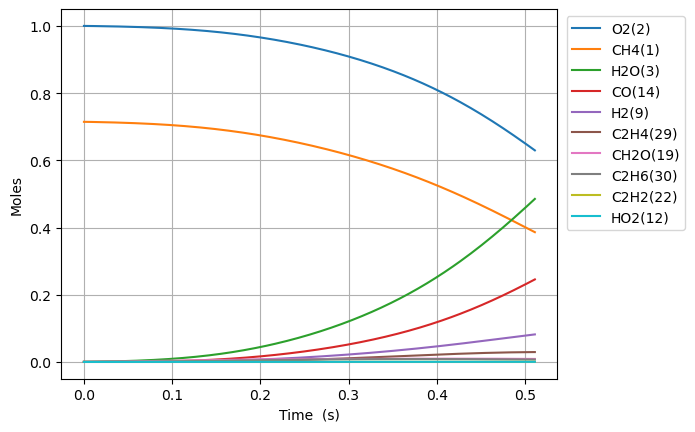

Values plotted in this chart, from the file beside it:
Time (s), Volume (m^3), N2, Ne, CH4(1), O2(2), H2O(3), C(4), CH(5), CH3(18), HO2(12), CH3O2(36), OH(8), H(6), H2(9), CH2O(19), O(7), CH3O(26), C2H5(31), C2H4(29), C2H6(30), HCO(16), CO(14), H2O2(13)
0.0, 0.5124, 3.76, 0.0, 0.7146, 1.0, 0.0, 0.0, 0.0, 0.0, 0.0, 0.0, 0.0, 0.0, 0.0, 0.0, 0.0, 0.0, 0.0, 0.0, 0.0, 0.0, 0.0, 0.0
1e-15, 0.5124, 3.76, 0.0, 0.7146, 1.0, 1.5465000146120783e-38, 2.985474664905988e-56, 1.0123766890941773e-39, 4.742639258750124e-18, 4.737111812791874e-18, 1.5161313132504287e-28, 7.388254257266081e-30, 5.527446108664575e-21, 3.086096496885546e-27, 6.2562470977235594e-30, 9.574726580280548e-28, 2.4092155817325687e-31, 1.9284561544966364e-39, 5.165554164752312e-47, 4.865853767125168e-40, 1.4314974955359589e-44, 1.61335750669205e-42, 1.12498320174238e-30
3.0000000000000002e-15, 0.5124, 3.76, 0.0, 0.7146, 1.0, 1.3066347230671517e-37, 2.5224212437064407e-55, 5.082543961440857e-39, 1.1711415312028805e-17, 1.1697765905060098e-17, 7.6115980054629935e-28, 3.70920519337553e-29, 1.364940772384911e-20, 7.626270856933487e-27, 3.1408914008587386e-29, 2.3678736208018374e-27, 1.2095245489045248e-30, 9.681785149727192e-39, 4.364476614607973e-46, 2.4542427271286513e-39, 1.2094693079988001e-43, 1.3631223476099106e-41, 5.647874849559136e-30
7e-15, 0.5124, 3.76, 0.0, 0.7146, 1.0, 2.0420112363311517e-36, 3.942043114480151e-54, 3.1280366750916696e-38, 3.068197234364204e-17, 3.064621315625001e-17, 4.6845362957133614e-27, 2.2828197695407722e-28, 3.575919203952725e-20, 2.001784162294039e-26, 1.9330526769768738e-28, 6.227800519717255e-27, 7.443984221188294e-30, 5.958631339760629e-38, 6.820673561348782e-45, 1.5109728919613165e-38, 1.890160934906026e-42, 2.1302892887952585e-40, 3.4759685049587623e-29
1.5e-14, 0.5124, 3.76, 0.0, 0.7146, 1.0, 2.0185927891241513e-35, 3.8968317577482726e-53, 1.4846806190260512e-37, 6.862308639695949e-17, 6.85431076586954e-17, 2.2234529284501273e-26, 1.0835100864575641e-27, 7.997876032282215e-20, 4.493901623700142e-26, 9.17497791284086e-28, 1.4035521603892696e-26, 3.533188116044109e-29, 2.828238342408132e-37, 6.742448301451575e-44, 7.21378265688128e-38, 1.8684839128171621e-41, 2.10585689682827e-39, 1.6498223035972852e-28
3.1e-14, 0.5124, 3.76, 0.0, 0.7146, 1, 1.7710328266146464e-34, 3.418920069301853e-52, 6.4201137239448515e-37, 1.445053144639583e-16, 1.4433689666384855e-16, 9.614747332511913e-26, 4.685359281535869e-27, 1.684178954971665e-19, 9.533349778462048e-26, 3.967482112573619e-27, 3.0002432906127135e-26, 1.527835753045904e-28, 1.2230477560802471e-36, 5.915558179959344e-43, 3.158341855003971e-37, 1.6393332071214327e-40, 1.8475921943266127e-38, 7.134230206135626e-28
6.300000000000001e-14, 0.5124, 3.76, 0.0, 0.7146, 1, 1.4802131405147274e-33, 2.8574944105773936e-51, 2.665767449317478e-36, 2.962697704394117e-16, 2.9592447467520404e-16, 3.992251782123398e-25, 1.9454629081737487e-26, 3.452961602768736e-19, 1.9833099008831154e-25, 1.6473847925891132e-26, 6.334213195417148e-26, 6.343904837507118e-28, 5.078771302526507e-36, 4.944173100026031e-42, 1.3439608584663417e-36, 1.3701396677451863e-39, 1.5441962881870988e-37, 2.9622873996011748e-27
1.2700000000000001e-13, 0.5124, 3.76, 0.0, 0.7146, 1, 1.2097589418803147e-32, 2.335380077250306e-50, 1.0859939628478562e-35, 5.997986817561416e-16, 5.990996307021119e-16, 1.6263877316412786e-24, 7.925545036839881e-26, 6.990526675603638e-19, 4.131600909732245e-25, 6.71121688296515e-26, 1.356450350888916e-25, 2.5844177340366536e-27, 2.0693562664523247e-35, 4.040812751995918e-41, 5.7405364287285906e-36, 1.1197971160555543e-38, 1.2620442210265554e-36, 1.2067947351062046e-26
2.55e-13, 0.5124, 3.76, 0.0, 0.7146, 1, 9.780940749333056e-32, 1.8881415535851977e-49, 4.383478170174878e-35, 1.2068565018528947e-15, 1.2054499427727156e-15, 6.564740424562005e-24, 3.1990618805538635e-25, 1.406565593023665e-18, 8.78154753402929e-25, 2.7089117249903963e-25, 3.027448556274964e-25, 1.0431720790289372e-26, 8.355445414188486e-35, 3.2670170186036725e-40, 2.531406768767196e-35, 9.053593062635083e-38, 1.02035506691209e-35, 4.871099202445337e-26
5.11e-13, 0.5124, 3.76, 0.0, 0.7146, 1, 7.866006840628974e-31, 1.518443461875489e-48, 1.7612931763713985e-34, 2.4209721318995845e-15, 2.4181505669810746e-15, 2.6377548246220047e-23, 1.2854037908332115e-24, 2.821591087535689e-18, 1.9494898852999075e-24, 1.0884586653121076e-24, 7.269205066984952e-25, 4.1915279702474957e-26, 3.359449257284661e-34, 2.627403798498326e-39, 1.189353802839056e-34, 7.281055446239317e-37, 8.205687033726233e-35, 1.9572398042533027e-25
1e-12, 0.5124, 3.76, 0.0, 0.7146, 1, 6.06123544736401e-30, 1.1700012916061593e-47, 6.822819159795008e-34, 4.7401226520920005e-15, 4.734598243948112e-15, 1.0218206284835093e-22, 4.9794336556474484e-24, 5.524509518173165e-18, 4.535892264764806e-24, 4.216504974528884e-24, 1.8808983936267655e-24, 1.6237221377707558e-25, 1.3030602154102629e-33, 2.0245900202630693e-38, 5.926173213030879e-34, 5.610486603019762e-36, 6.322688195772679e-34, 7.582015528807493e-25
1.023e-12, 0.5124, 3.76, 0.0, 0.7146, 1, 6.30932665299985e-30, 1.217890064090061e-47, 7.060886844086916e-34, 4.849203351405754e-15, 4.843551815666398e-15, 1.0574751036542456e-22, 5.153181481599856e-24, 5.6516406509025356e-18, 4.657543092428799e-24, 4.363631897048283e-24, 1.935175472153044e-24, 1.680378773429566e-25, 1.3485482556202451e-33, 2.1074582037589884e-38, 6.148968400013317e-34, 5.8401282478931853e-36, 6.581479092143233e-34, 7.846575532211883e-25
2.047e-12, 0.5124, 3.76, 0.0, 0.7146, 1, 5.054070032428845e-29, 9.75501335623671e-47, 2.8274157045238837e-33, 9.705665628069796e-15, 9.694354314111457e-15, 4.2346431436997562e-22, 2.0635850608775094e-23, 1.13117340750163e-17, 1.2335179001507127e-23, 1.747413377863655e-23, 5.791297043017026e-24, 6.729023408552498e-25, 5.4142255717034616e-33, 1.688200844782275e-37, 3.568269729213504e-33, 4.6782059066082677e-35, 5.271588228032501e-33, 3.142155081011138e-24
4.095e-12, 0.5124, 3.76, 0.0, 0.7146, 1, 4.045893629616183e-28, 7.807718642344986e-46, 1.1315119826880892e-32, 1.941858953200884e-14, 1.9395959315299228e-14, 1.694801392370138e-21, 8.258951428460853e-23, 2.263189811283512e-17, 3.6736550570849156e-23, 6.993577868324739e-23, 1.9261962638290312e-23, 2.6930871329845446e-24, 2.1780912534486014e-32, 1.3514846525417556e-36, 2.3133411767852622e-32, 3.7449838567016433e-34, 4.219239284376389e-32, 1.2575671651158493e-23
8.191e-12, 0.5124, 3.76, 0.0, 0.7146, 1, 3.2377592771745454e-27, 6.245977751894607e-45, 4.526606516783373e-32, 3.884443474236424e-14, 3.879916933486517e-14, 6.7810570361592e-21, 3.304491068420298e-22, 4.527213494740604e-17, 1.2172354689040826e-22, 2.798217888030041e-22, 6.923679079423824e-23, 1.0775110522205371e-23, 8.804322669601445e-32, 1.0816053466093941e-35, 1.6339804117546694e-31, 2.9969180660351666e-33, 3.3752289305466736e-31, 5.031679073591904e-23
1e-11, 0.5124, 3.76, 0.0, 0.7146, 1, 8.243495296953714e-27, 1.589475578974554e-44, 7.524678506922713e-32, 4.742386457340375e-14, 4.736860463456938e-14, 1.1274094120783835e-20, 5.4940169439165505e-22, 5.527112379693489e-17, 1.912194085071394e-22, 4.652319551259273e-22, 1.1165335835322786e-22, 1.7914235584078534e-23, 1.4796226390693466e-31, 2.754063972684651e-35, 3.968262935390179e-31, 7.630175444450774e-33, 8.589081585947632e-31, 8.365666538140765e-23
1.6383e-11, 0.5124, 3.76, 0.0, 0.7146, 1, 2.5906078499966657e-26, 4.994016773866896e-44, 1.810328188617058e-31, 7.769611477325178e-14, 7.760558944275729e-14, 2.7127635144088984e-20, 1.3219690610744948e-21, 9.055224365682577e-17, 4.364333856766222e-22, 1.1194459361315757e-21, 2.6131889220012146e-22, 4.310441539056631e-23, 3.593847152708393e-31, 8.65528199935041e-35, 1.2204705914033324e-30, 2.397847939493546e-32, 2.698599783770236e-30, 2.0129537177286905e-22
3.2767e-11, 0.5124, 3.76, 0.0, 0.7146, 1, 2.0726186878007374e-25, 3.989816561527969e-43, 7.237278227156614e-31, 1.5539943327787338e-13, 1.5521842993357108e-13, 1.0851498570053534e-19, 5.288145714543092e-21, 1.811110012731321e-16, 1.644787115458614e-21, 4.478112704137176e-21, 1.014000533608844e-21, 1.7241320226679294e-22, 1.4949473095938264e-30, 6.926434377524282e-34, 9.416833380265646e-30, 1.9183094609461925e-31, 2.15582300690955e-29, 8.052378980329641e-22
6.5535e-11, 0.5124, 3.76, 0.0, 0.7146, 1, 1.6581034845765236e-24, 3.182854617661839e-42, 2.891385398570998e-30, 3.108059040756197e-13, 3.104441120152264e-13, 4.340498823387484e-19, 2.1152515384580836e-20, 3.6222267758641627e-16, 6.377156128548465e-21, 1.7913199824960747e-20, 3.9933348423737615e-21, 6.895446719143793e-22, 6.438542155825279e-30, 5.544014425802696e-33, 7.394674169030224e-29, 1.5345091801810931e-30, 1.7195770665640356e-28, 3.221064349029073e-21
9.999999999999999e-11, 0.5124, 3.76, 0.0, 0.7146, 1, 7.761656271557594e-24, 1.4823706696033206e-41, 7.437972557219505e-30, 4.742602669126876e-13, 4.737086752707412e-13, 1.1187524880481782e-18, 5.45218466632275e-20, 5.527015437823204e-16, 1.6225464171889813e-20, 4.61757123561415e-20, 1.0227159630716408e-20, 1.7768963250337448e-21, 1.8526497176558585e-29, 2.597586402594996e-32, 3.432436458643953e-28, 7.181875442858674e-30, 8.006945173267035e-28, 8.30299950519935e-21
1.31071e-10, 0.5124, 3.76, 0.0, 0.7146, 1, 1.32641512271441e-23, 2.5318205896006426e-41, 1.1536826745711243e-29, 6.216181809620286e-13, 6.208954805779252e-13, 1.736027830047241e-18, 8.460507579883844e-20, 7.244226768614715e-16, 2.5103943185807097e-20, 7.165502548123413e-20, 1.5847097828847688e-20, 2.7571691587511924e-21, 2.942407008963575e-29, 4.439565218571134e-32, 5.860210754188201e-28, 1.227310762471433e-29, 1.3675153919629112e-27, 1.288448237876287e-20
2.62143e-10, 0.5124, 3.76, 0.0, 0.7146, 1, 1.0609913359160916e-22, 2.0025424021895964e-40, 4.591798221567375e-29, 1.2432400769933059e-12, 1.2417982352950921e-12, 6.942555754094667e-18, 3.383715348106842e-19, 1.4487292806018673e-15, 9.960093691152151e-20, 2.8663037177050257e-19, 6.312868488198964e-20, 1.1020319468546588e-20, 1.4706943253462146e-28, 3.5586307065762053e-31, 4.665942671441776e-27, 9.813443580482336e-29, 1.0811601263436187e-26, 5.1538375219720905e-20
5.24287e-10, 0.5124, 3.76, 0.0, 0.7146, 1, 8.485549453513944e-22, 1.5662497711726856e-39, 1.818602925351956e-28, 2.4864732468410137e-12, 2.4836038150502485e-12, 2.7757421914390687e-17, 1.3530783792204959e-18, 2.8969690574537893e-15, 3.9673040590359565e-19, 1.1465884425868404e-18, 2.519375958854455e-19, 4.4013985230634343e-20, 8.235074776066632e-28, 2.8584079470573123e-30, 3.723841130140706e-26, 7.842578902943814e-28, 8.450159206144134e-26, 2.0615435818892659e-19
9.999999999999999e-10, 0.5124, 3.76, 0.0, 0.7146, 1, 6.23461140095673e-21, 1.1019554171945729e-38, 6.640960701242626e-28, 4.7425313343886255e-12, 4.737109997069218e-12, 1.0322109629596054e-16, 5.0332379679208344e-18, 5.5237370915506e-15, 1.4732977674023833e-18, 4.268118008394615e-18, 9.362587331758083e-19, 1.6333489884016335e-19, 4.775937568500168e-27, 2.1190976520198164e-29, 2.7342963221013856e-25, 5.753558589261973e-27, 5.94090175030835e-25, 7.673184711536107e-19
1.0485750000000002e-09, 0.5124, 3.76, 0.0, 0.7146, 1, 6.78458100937826e-21, 1.1984830002683073e-38, 7.1333711019756125e-28, 4.972897167575076e-12, 4.967215255474122e-12, 1.1092668345268063e-16, 5.4090186424475346e-18, 5.7919560749634e-15, 1.5832259375066351e-18, 4.586857035200933e-18, 1.0061346862060589e-18, 1.7551874367640477e-19, 5.179519752853241e-27, 2.306291299963077e-29, 2.9754709075266674e-25, 6.260973315057469e-27, 6.46124206931873e-25, 8.246188745213129e-19
2.0971510000000003e-09, 0.5124, 3.76, 0.0, 0.7146, 1, 5.421481267252639e-20, 8.79518975566832e-38, 2.7464344152853842e-27, 9.945575890587298e-12, 9.93443925702285e-12, 4.428833876113046e-16, 2.1609688843573308e-17, 1.157596941523675e-14, 6.322724581283665e-18, 1.8351358289842825e-17, 4.017622592333021e-18, 6.978115861930399e-19, 3.5851608763797054e-26, 1.879843410006796e-28, 2.3788750824481383e-24, 4.9879423816669454e-26, 4.745673373277949e-24, 3.2984761979887626e-18
3.1457270000000003e-09, 0.5124, 3.76, 0.0, 0.7146, 1, 1.5491898540376125e-19, 2.3939067873920314e-37, 5.685932156698323e-27, 1.4918086050742553e-11, 1.4901664376323428e-11, 9.399200918022926e-16, 4.5881868762013324e-17, 1.7354031470650973e-14, 1.3426295862137115e-17, 3.900234897627536e-17, 8.52898696419581e-18, 1.476631229560899e-18, 1.0186990657331748e-25, 5.4565401037866965e-28, 7.060973040680048e-24, 1.422832651493583e-25, 1.293568640254191e-23, 7.009259930199827e-18
4.194303e-09, 0.5124, 3.76, 0.0, 0.7146, 1, 3.265749851664384e-19, 4.830939856814374e-37, 9.472274356348007e-27, 1.9890428201855286e-11, 1.9868890610431272e-11, 1.601500364013419e-15, 7.820831475543171e-17, 2.312615161132983e-14, 2.2891508670322836e-17, 6.654232588029883e-17, 1.4537016628964794e-17, 2.509250402488946e-18, 2.166440346718418e-25, 1.1690618464040554e-27, 1.5383767967366265e-23, 2.9946709460704572e-25, 2.6155625996966986e-23, 1.1956968188365989e-17
6.291455e-09, 0.5124, 3.76, 0.0, 0.7146, 1, 8.910960911689723e-19, 1.2272677737799736e-36, 1.8862824646880108e-26, 2.983471990812883e-11, 2.9803345685913475e-11, 3.309177380960953e-15, 1.6171072857922513e-16, 3.465647549507904e-14, 4.7357035906532185e-17, 1.3779794325144887e-16, 3.005572041321202e-17, 5.161794693719926e-18, 6.134038617494148e-25, 3.293438436975851e-27, 4.4648151826836644e-23, 8.149971919125239e-25, 6.674994046703175e-23, 2.4755365089848743e-17
8.388607e-09, 0.5124, 3.76, 0.0, 0.7146, 1, 1.8628370846490398e-18, 2.408145480809728e-36, 3.0927492208199524e-26, 3.977839836006489e-11, 3.973780483654138e-11, 5.617508818120886e-15, 2.746888337279706e-16, 4.6165026109608114e-14, 8.048702109251526e-17, 2.3440715392610345e-16, 5.1051608903987355e-17, 8.725413656763738e-18, 1.323265177104199e-24, 7.101159663796627e-27, 9.763166803548884e-23, 1.6998137658534446e-24, 1.316583556730841e-22, 4.210235917177857e-17
9.999999999999999e-09, 0.5124, 3.76, 0.0, 0.7146, 1, 2.9856190150067206e-18, 3.6692033876624555e-36, 4.19285892297656e-26, 4.7418399138109845e-11, 4.737116862089459e-11, 7.82597975227497e-15, 3.8287598615405445e-16, 5.499206779006728e-14, 1.1223915038933072e-16, 3.271050519083561e-16, 7.115667760683239e-17, 1.2114830600765081e-17, 2.159303000990167e-24, 1.1680343681564869e-26, 1.604509121286367e-22, 2.7192411599456346e-24, 2.016174072833564e-22, 5.874227127367955e-17
1.0485759000000001e-08, 0.5124, 3.76, 0.0, 0.7146, 1, 3.3882022305502313e-18, 4.109648570839258e-36, 4.5539973636082694e-26, 4.972142341583736e-11, 4.967226833381546e-11, 8.565851880112891e-15, 4.1913358837830927e-16, 5.765030998022835e-14, 1.2288418927550353e-16, 3.581969932632649e-16, 7.789458177086546e-17, 1.3247594873039815e-17, 2.4608673459300793e-24, 1.334261175395687e-26, 1.8315671579191114e-22, 3.084434782482856e-24, 2.2613067540868746e-22, 6.432283765197942e-17
1.4680063000000002e-08, 0.5124, 3.76, 0.0, 0.7146, 1, 8.924152423748711e-18, 9.230276072947461e-36, 8.082970792554529e-26, 6.960549685690171e-11, 6.954120850928357e-11, 1.6398990569583373e-14, 8.036292506661872e-16, 8.055002902757286e-14, 2.359531849668117e-16, 6.891308326899994e-16, 1.4934540874907426e-16, 2.51126801599811e-17, 6.65776084295573e-24, 3.8408140913116986e-26, 5.010755484129189e-22, 8.072623036872392e-24, 5.192414656846311e-22, 1.2369028628366086e-16
2.3068671000000004e-08, 0.5124, 3.76, 0.0, 0.7146, 1, 3.431754560193244e-17, 2.5757687133683866e-35, 1.6890690862904048e-25, 1.0936592260849019e-10, 1.0927914051555933e-10, 3.963087646007102e-14, 1.9483720324061667e-15, 1.2607010129868625e-13, 5.738825233385928e-16, 1.6829323176455475e-15, 3.6206266978508187e-16, 5.944321898577956e-17, 2.6169878918893152e-23, 1.786667005550974e-25, 1.989487745649228e-21, 3.0602381347619065e-23, 1.5425879032854093e-21, 3.0176549239073413e-16
3.145727900000001e-08, 0.5124, 3.76, 0.0, 0.7146, 1, 8.479090995015802e-17, 4.95304152327344e-35, 2.73690405136541e-25, 1.4911622801420922e-10, 1.490171404491662e-10, 7.278143102313197e-14, 3.5887223356372395e-15, 1.7122042353588087e-13, 1.06016529099303e-15, 3.120406489533265e-15, 6.668585613072712e-16, 1.0712964460674117e-16, 6.52256036776978e-23, 5.061352161462495e-25, 4.979943846887275e-21, 7.475763273981706e-23, 3.157565183394004e-21, 5.590284713984503e-16
3.984588700000001e-08, 0.5124, 3.76, 0.0, 0.7146, 1, 1.6853237470007027e-16, 7.878548055459208e-35, 3.8846488783151226e-25, 1.8885666566406082e-10, 1.887552069091634e-10, 1.1560615603597916e-13, 5.716569253797268e-15, 2.1600524201546366e-13, 1.693624763627793e-15, 5.002387171624029e-15, 1.0622153933195657e-15, 1.671306657551488e-16, 1.303361389392608e-22, 1.131960891703303e-24, 9.97773459108615e-21, 1.4702989781377735e-22, 5.357164838010013e-21, 8.95460399244321e-16
4.8234495000000016e-08, 0.5124, 3.76, 0.0, 0.7146, 1, 2.938820385426776e-16, 1.118215554742989e-34, 5.088702424840542e-25, 2.28587489196047e-10, 2.2849333847279096e-10, 1.6785961410492406e-13, 8.323729731704763e-15, 2.604287762522216e-13, 2.4730803374559653e-15, 7.329730989412876e-15, 1.5465995055080122e-15, 2.3845004826176965e-16, 2.282054798941314e-22, 2.1973455523279054e-24, 1.75051178230712e-20, 2.5376918639125415e-22, 8.12178823012201e-21, 1.3110543503033382e-15
6.501171100000001e-08, 0.5124, 3.76, 0.0, 0.7146, 1, 6.996062337605224e-16, 1.8487306121797062e-34, 7.590150630850175e-25, 3.080211989226794e-10, 3.0796979173425205e-10, 2.997773180203451e-13, 1.4946465924897e-14, 3.482069508474273e-13, 4.465706614799466e-15, 1.332339172156659e-14, 2.7769019491978743e-15, 4.117645567229383e-16, 5.468978312507862e-22, 6.3261079432463086e-24, 4.208352345291941e-20, 5.922314580770882e-22, 1.525892473478583e-20, 2.3797213164402716e-15
8.178892700000002e-08, 0.5124, 3.76, 0.0, 0.7146, 1, 1.3665624502780691e-15, 2.6117514315615616e-34, 1.0114235430866917e-24, 3.874192824083348e-10, 3.874464891166178e-10, 4.666726149419805e-13, 2.3393756855593105e-14, 4.345867529906192e-13, 7.028867790912962e-15, 2.110726718735849e-14, 4.34588169004929e-15, 6.203495593081154e-16, 1.0744906147897589e-21, 1.452346335557324e-23, 8.289854646382587e-20, 1.1349967268206507e-21, 2.439078576140551e-20, 3.765013648039282e-15
9.856614300000003e-08, 0.5124, 3.76, 0.0, 0.7146, 1, 2.3606895161055304e-15, 3.3730691324317623e-34, 1.2624232009400016e-24, 4.667836736163235e-10, 4.669234191508905e-10, 6.66676009392903e-13, 3.360110601237086e-14, 5.196000948873203e-13, 1.0153105204621255e-14, 3.0686586362087896e-14, 6.241364537475785e-15, 8.581537911219853e-16, 1.8664430666638828e-21, 2.897030540247269e-23, 1.4434968410432027e-19, 1.9241568335149725e-21, 3.534762566265352e-20, 5.466919589893911e-15
9.999999999999998e-08, 0.5124, 3.76, 0.0, 0.7146, 1, 2.4628036907097806e-15, 3.438305407032191e-34, 1.2838802505263272e-24, 4.735650080160144e-10, 4.737158886302649e-10, 6.852505949893056e-13, 3.455317738825928e-14, 5.268032702199874e-13, 1.0445852737800553e-14, 3.1588677071050284e-14, 6.4181382374178635e-15, 8.796919895936095e-16, 1.9481184286005968e-21, 3.059106288122665e-23, 1.5069814212712216e-19, 2.004100234390723e-21, 3.636472306731871e-20, 5.6270579249785855e-15
1.1972640949637647e-07, 0.5124, 3.76, 0.0, 0.7146, 1, 4.17607466041536e-15, 4.342852737795418e-34, 1.5803926836950305e-24, 5.668366836499307e-10, 5.671640253846351e-10, 9.635314956321274e-13, 4.889198418987056e-14, 6.249194103478132e-13, 1.4879745006736283e-14, 4.533448761674766e-14, 9.079968272604896e-15, 1.1929749583489654e-15, 3.3254112358106556e-21, 6.07274306616693e-23, 2.5798252964228616e-19, 3.322253722432265e-21, 5.1578293373717874e-20, 8.064931014750763e-15
1.4088667599275292e-07, 0.5124, 3.76, 0.0, 0.7146, 1, 6.7255842120434045e-15, 5.316390135249065e-34, 1.8991835892760115e-24, 6.668421343308358e-10, 6.674049634889988e-10, 1.3072249031430918e-12, 6.677339278334102e-14, 7.281657547154393e-13, 2.0467433438343024e-14, 6.285063396576575e-14, 1.2398115761106407e-14, 1.5596687539978254e-15, 5.394049651877e-21, 1.139212243155359e-22, 4.197603990868778e-19, 5.22417062611257e-21, 7.030906592870979e-20, 1.1166571597001118e-14
1.6204694248912936e-07, 0.5124, 3.76, 0.0, 0.7146, 1, 1.0122599759598769e-14, 6.292229397911959e-34, 2.2178510259897645e-24, 7.668031530652866e-10, 7.676462127889456e-10, 1.6947387484203405e-12, 8.71341238218365e-14, 8.293920844896801e-13, 2.6899143085668544e-14, 8.324011784792626e-14, 1.617451610913043e-14, 1.9518617783364227e-15, 8.176080779818517e-21, 1.9628796494166464e-22, 6.381939384286659e-19, 7.681941727704513e-21, 9.137206551977857e-20, 1.4771826394492305e-14
1.832072089855058e-07, 0.5124, 3.76, 0.0, 0.7146, 1, 1.4473967692616435e-14, 7.2697890625605005e-34, 2.5361857313407673e-24, 8.667226217346601e-10, 8.678877534093106e-10, 2.1232943703001407e-12, 1.0986920803643469e-13, 9.28648272154573e-13, 3.415850647082999e-14, 1.0650684142635668e-13, 2.0388960538993483e-14, 2.3644642135743806e-15, 1.1772473419776637e-20, 3.167984281624313e-22, 9.216789017719814e-19, 1.07392250373417e-20, 1.1464197715393802e-19, 1.888067858424337e-14
2.0436747548188225e-07, 0.5124, 3.76, 0.0, 0.7146, 1, 1.9883305273293838e-14, 8.247649208503948e-34, 2.854330815538156e-24, 9.666032760766065e-10, 9.681295657341795e-10, 2.5902558026118494e-12, 1.3487671797192226e-13, 1.0259825876571626e-12, 4.222937401192626e-14, 1.3265376372796307e-13, 2.5021726186820793e-14, 2.7933988493446284e-15, 1.6284010900301907e-20, 4.856147335400038e-22, 1.2786887634795347e-18, 1.44333933410065e-20, 1.4002743088437651e-19, 2.349311219852147e-14
2.255277419782587e-07, 0.5124, 3.76, 0.0, 0.7146, 1, 2.645019177581078e-14, 9.225564691630338e-34, 3.1723935026608135e-24, 1.0664477007720433e-09, 1.068371630621218e-09, 3.0931339713199272e-12, 1.620585709082618e-13, 1.1214415681697633e-12, 5.109598712541663e-14, 1.6168323814521736e-13, 3.005375417897622e-14, 3.2352545823917906e-15, 2.1809926982421602e-20, 7.137900679865632e-22, 1.7176474867373168e-18, 1.8797132117833688e-20, 1.6746352699231122e-19, 2.8609110577529524e-14
2.6784827497101156e-07, 0.5124, 3.76, 0.0, 0.7146, 1, 4.3427106225272555e-14, 1.1183842466169485e-33, 3.808257303383943e-24, 1.266037126861738e-09, 1.2688564444019582e-09, 4.197728218210876e-12, 2.2257931277421257e-13, 1.3069088414228868e-12, 7.11558090848997e-14, 2.2839541584426733e-13, 4.124382767130014e-14, 4.148394509909306e-15, 3.629423196147793e-20, 1.4005905202994886e-21, 2.8751568733194312e-18, 2.963203329925544e-20, 2.284157673978078e-19, 4.03517355762768e-14
3.0593675466448917e-07, 0.5124, 3.76, 0.0, 0.7146, 1, 6.356558467569621e-14, 1.295034724640234e-33, 4.380201575579506e-24, 1.4455658975719111e-09, 1.4492934590013363e-09, 5.293361981761408e-12, 2.8359359598385866e-13, 1.467844904621713e-12, 9.178167223944972e-14, 2.9830584800442823e-13, 5.250509448065171e-14, 4.9942694889551394e-15, 5.3765915106833404e-20, 2.360897400740177e-21, 4.2816678601792274e-18, 4.1894511991472714e-20, 2.9026029655534985e-19, 5.264212196082733e-14
3.40216386388619e-07, 0.5124, 3.76, 0.0, 0.7146, 1, 8.60338256602053e-14, 1.4542573950566097e-33, 4.894677840402464e-24, 1.6070689836994535e-09, 1.6116872387118514e-09, 6.352450595291277e-12, 3.434034477749279e-13, 1.608039793687375e-12, 1.123575168667869e-13, 3.692217725201757e-13, 6.352368451096139e-14, 5.76892447550761e-15, 7.355228188743976e-20, 3.5841522191469824e-21, 5.885059121265821e-18, 5.504086438369372e-20, 3.517755596170547e-19, 6.509822450881738e-14
3.869928476319464e-07, 0.5124, 3.76, 0.0, 0.7146, 1, 1.2392807783622512e-13, 1.6718134865971485e-33, 5.596380317953734e-24, 1.8273511386303752e-09, 1.8332831520802747e-09, 7.896290002399603e-12, 4.31906754095085e-13, 1.7925420750582701e-12, 1.4340269584603517e-13, 4.782138339499531e-13, 7.978989107780086e-14, 6.8393957071842815e-15, 1.0748743781573001e-19, 5.948681556709438e-21, 8.65567157841822e-18, 7.62969400457452e-20, 4.451705819605238e-19, 8.422684071864267e-14
4.337693088752738e-07, 0.5124, 3.76, 0.0, 0.7146, 1, 1.708496700128513e-13, 1.8897173791675373e-33, 6.297771361912098e-24, 2.0475351335504736e-09, 2.0548795825797547e-09, 9.53992917993144e-12, 5.276833019241943e-13, 1.96954872192088e-12, 1.777463928711626e-13, 6.013135001695666e-13, 9.733901151393412e-14, 7.919837401430628e-15, 1.5030654815576138e-19, 9.317973294656836e-21, 1.2181488210609572e-17, 1.0146280518632731e-19, 5.503234936842378e-19, 1.0581549670335955e-13
4.805457701186012e-07, 0.5124, 3.76, 0.0, 0.7146, 1, 2.2747640894105815e-13, 2.1079985692439037e-33, 6.998888535704126e-24, 2.2676350702448273e-09, 2.276476368048548e-09, 1.1269885601708401e-11, 6.300499775934243e-13, 2.1394288399255384e-12, 2.1525521001806184e-13, 7.385190797389617e-13, 1.1603124455338364e-13, 9.006456598197468e-15, 2.0295004709730894e-19, 1.393711483826885e-20, 1.655316438187401e-17, 1.3060162507933363e-19, 6.683489853713749e-19, 1.2986400573762977e-13
5.273222313619287e-07, 0.5124, 3.76, 0.0, 0.7146, 1, 2.944225357131581e-13, 2.326642014903251e-33, 7.699759514836751e-24, 2.4876631790684137e-09, 2.4980733542844577e-09, 1.3074482688670464e-11, 7.383837724270331e-13, 2.3025322270069534e-12, 2.558023044920074e-13, 8.89828296032353e-13, 1.3573793049222287e-13, 1.0096845450792822e-14, 2.663329994984461e-19, 2.0075394037705467e-20, 2.1861285948249236e-17, 1.6375788210518317e-19, 8.00505758673865e-19, 1.5637217909520924e-13
5.740986926052561e-07, 0.5124, 3.76, 0.0, 0.7146, 1, 3.72244231753734e-13, 2.5456184497394487e-33, 8.400420936499993e-24, 2.707630061084318e-09, 2.7196703946219906e-09, 1.494361353189615e-11, 8.521165981705588e-13, 2.459190838691562e-12, 2.9926703946880583e-13, 1.0552386999893485e-12, 1.56340761677248e-13, 1.1189466827396701e-14, 3.4134609077556423e-19, 2.802576611625783e-20, 2.8196403687114e-17, 2.0096279764611745e-19, 9.481617401584464e-19, 1.8533982646028445e-13
6.208751538485836e-07, 0.5124, 3.76, 0.0, 0.7146, 1, 4.614445143886666e-13, 2.76491224556997e-33, 9.100908466311326e-24, 2.9275448913052237e-09, 2.941267349561954e-09, 1.686854287688911e-11, 9.707306962613048e-13, 2.6097198721927156e-12, 3.4553467855223466e-13, 1.2347478345030862e-12, 1.7773107005987902e-13, 1.2283403049166898e-14, 4.2885641161391046e-19, 3.810424769816812e-20, 3.564904644331184e-17, 2.4223771250084235e-19, 1.1127699341187863e-18, 2.1676675606667644e-13
6.67651615091911e-07, 0.5124, 3.76, 0.0, 0.7146, 1, 5.624776851924559e-13, 2.9845147396544742e-33, 9.801249546836163e-24, 3.1474155982071064e-09, 3.1628640864371517e-09, 1.8841732365820753e-11, 1.093754475551146e-12, 2.7544187213617074e-12, 3.94496109857554e-13, 1.4283533594701224e-12, 1.9980917366690437e-13, 1.3378153056823901e-14, 5.29708105557194e-19, 5.064930080500306e-20, 4.430972303931429e-17, 2.875968345193544e-19, 1.2958483259179216e-18, 2.506527746773469e-13
7.144280763352385e-07, 0.5124, 3.76, 0.0, 0.7146, 1, 6.757540649483494e-13, 3.2044141493244356e-33, 1.0501464610234977e-23, 3.3672490493302158e-09, 3.38446047904723e-09, 2.085665999398747e-11, 1.2207580854853891e-12, 2.893572003623102e-12, 4.460475447429144e-13, 1.6360531769852816e-12, 2.2248367192060533e-13, 1.4473426954857714e-14, 6.447230754575203e-19, 6.602117135659864e-20, 5.4268925167872776e-17, 3.3704991116348126e-19, 1.4989601634254342e-18, 2.8699768759317557e-13
8.079809988218933e-07, 0.5124, 3.76, 0.0, 0.7146, 1, 9.404794818825702e-13, 3.6450520257041667e-33, 1.1901593981382333e-23, 3.806827109992226e-09, 3.8276517571829885e-09, 2.498998618545143e-11, 1.485173909793056e-12, 3.156310958506924e-12, 5.565303865419705e-13, 2.093728590722026e-12, 2.692942937356862e-13, 1.6665035715511786e-14, 9.204231177221823e-19, 1.0679207119625175e-19, 7.844483566351785e-17, 4.482613490756625e-19, 1.9717064126395188e-18, 3.6706341089282503e-13
8.88491110976823e-07, 0.5124, 3.76, 0.0, 0.7146, 1, 1.2106151427289027e-12, 4.0250843862104985e-33, 1.3106281036715854e-23, 4.185049624452583e-09, 4.209052743723826e-09, 2.8635078077123008e-11, 1.7221447969730246e-12, 3.367056717366598e-12, 6.590301909444701e-13, 2.532717392481479e-12, 3.107753765058254e-13, 1.8551663565588825e-14, 1.21029529670409e-18, 1.546778211643386e-19, 1.0425091526290565e-16, 5.571242076551421e-19, 2.4577781041977293e-18, 4.438391261367753e-13
... 650 more rows
